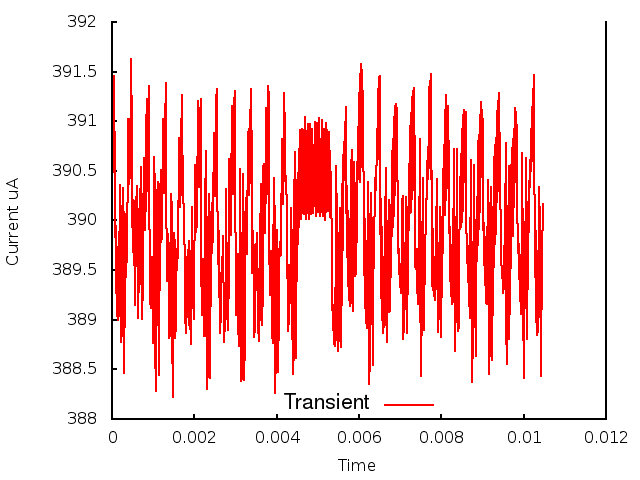

Values plotted in this chart, from the file beside it:
0.000000, 0.000000, 3.911023
1, 0.000010, 3.905
2, 0.000020, 3.913
3, 0.000030, 3.905
4, 0.000040, 3.914
5, 0.000050, 3.905
6, 0.000060, 3.915
7, 0.000070, 3.903
8, 0.000080, 3.904
9, 0.000090, 3.893
10, 0.000100, 3.899
11, 0.000110, 3.89
12, 0.000120, 3.897
13, 0.000130, 3.891
14, 0.000140, 3.896
15, 0.000150, 3.89
16, 0.000160, 3.895
17, 0.000170, 3.89
18, 0.000180, 3.899
19, 0.000190, 3.899
20, 0.000200, 3.904
21, 0.000210, 3.899
22, 0.000220, 3.888
23, 0.000230, 3.89
24, 0.000240, 3.888
25, 0.000250, 3.894
26, 0.000260, 3.893
27, 0.000270, 3.903
28, 0.000280, 3.898
29, 0.000290, 3.899
30, 0.000300, 3.885
31, 0.000310, 3.895
32, 0.000320, 3.889
33, 0.000330, 3.901
34, 0.000340, 3.894
35, 0.000350, 3.895
36, 0.000360, 3.897
37, 0.000370, 3.9
38, 0.000380, 3.904
39, 0.000390, 3.909
40, 0.000400, 3.91
41, 0.000410, 3.908
42, 0.000420, 3.904
43, 0.000430, 3.905
44, 0.000440, 3.908
45, 0.000450, 3.912
46, 0.000460, 3.916
47, 0.000470, 3.915
48, 0.000480, 3.91
49, 0.000490, 3.902
50, 0.000500, 3.897
51, 0.000510, 3.899
52, 0.000520, 3.902
53, 0.000530, 3.902
54, 0.000540, 3.898
55, 0.000550, 3.893
56, 0.000560, 3.891
57, 0.000570, 3.894
58, 0.000580, 3.897
59, 0.000590, 3.901
60, 0.000600, 3.903
... 986 more rows
